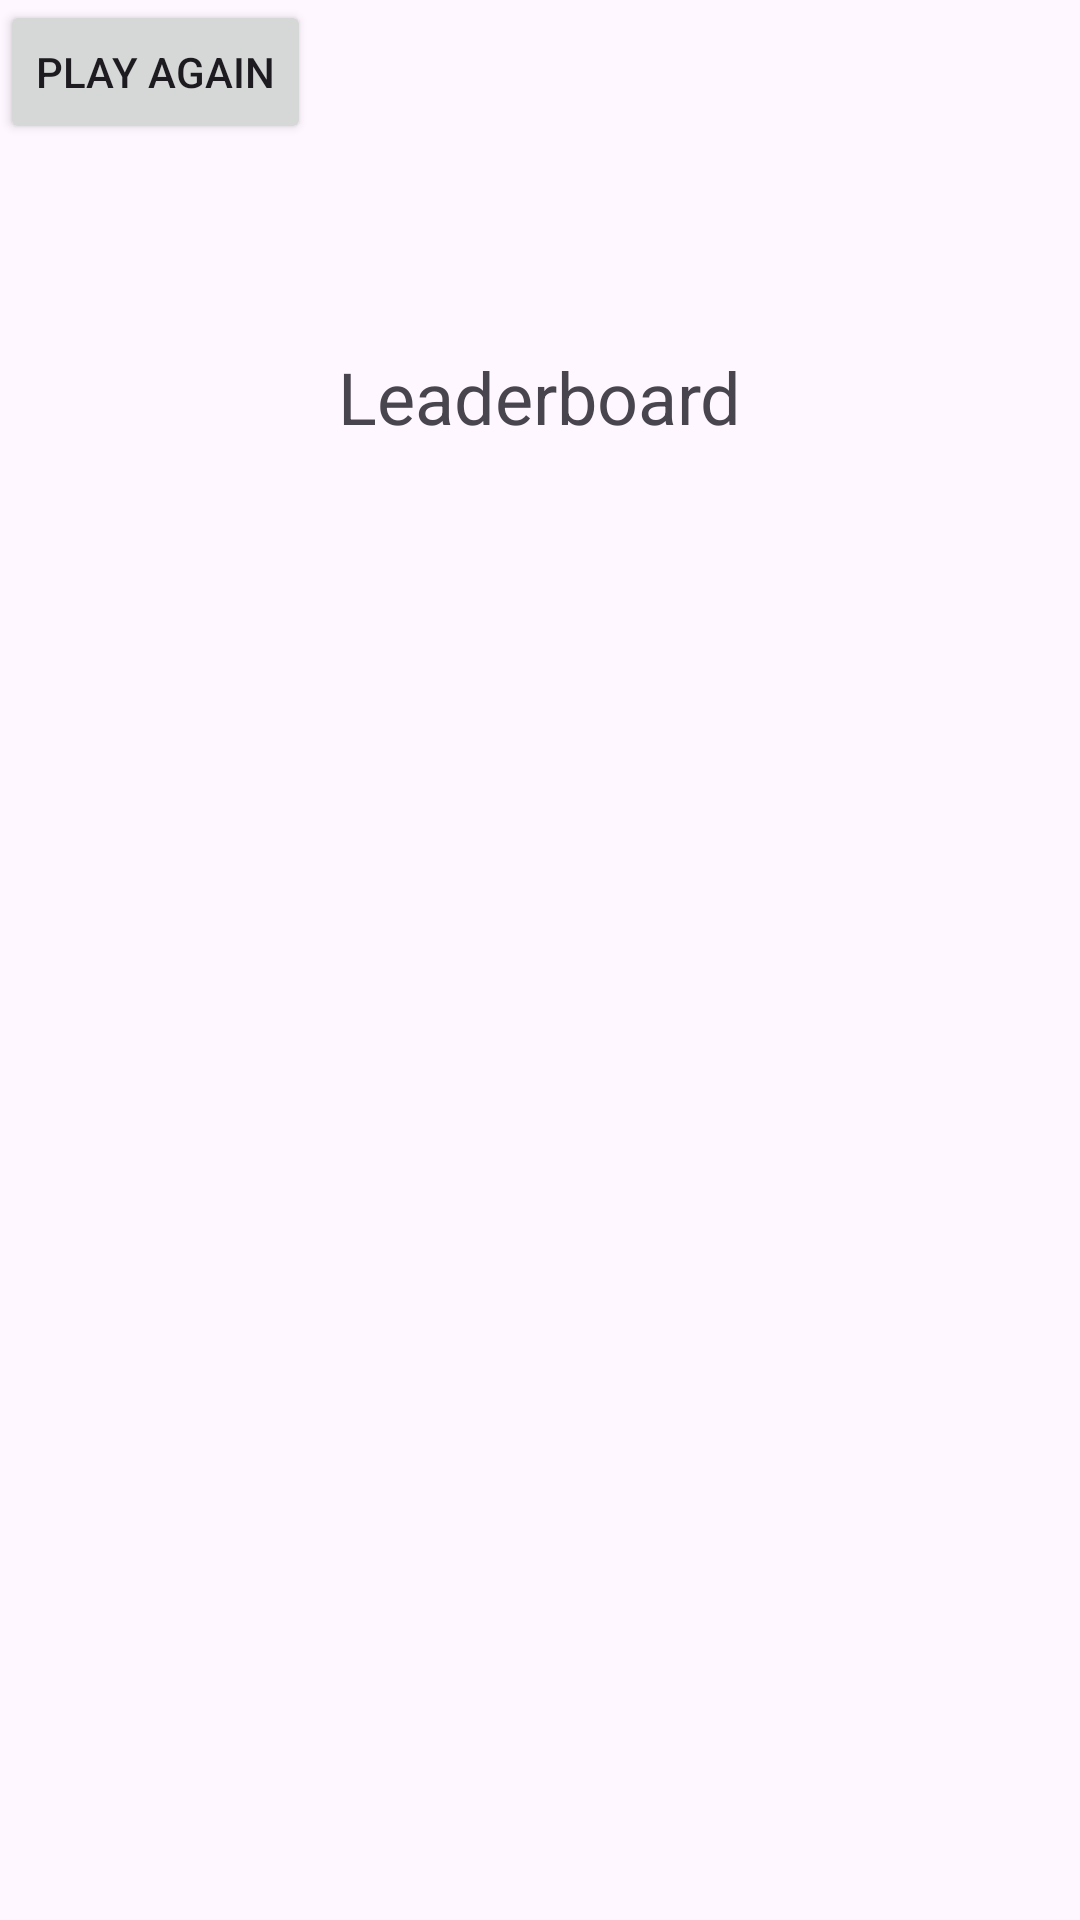

Layout XML and referenced resources for this Android screen:
<!-- AndroidManifest.xml: application theme Theme.DungeonGame -->
<!-- res/layout/activity_game_end.xml -->
<?xml version="1.0" encoding="utf-8"?>
<androidx.constraintlayout.widget.ConstraintLayout xmlns:android="http://schemas.android.com/apk/res/android"
    xmlns:app="http://schemas.android.com/apk/res-auto"
    xmlns:tools="http://schemas.android.com/tools"
    android:id="@+id/linearLayout"
    android:layout_width="match_parent"
    android:layout_height="match_parent">

    <Button
        android:id="@+id/playAgainButton"
        android:layout_width="wrap_content"
        android:layout_height="wrap_content"
        android:text="Play Again"
        app:layout_constraintStart_toStartOf="parent"
        app:layout_constraintTop_toTopOf="parent" />

    <TextView
        android:id="@+id/leaderboardTitle"
        android:layout_width="wrap_content"
        android:layout_height="wrap_content"
        android:layout_marginTop="16dp"
        android:text="Leaderboard"
        android:textSize="24sp"
        android:translationY="100dp"
        app:layout_constraintEnd_toEndOf="parent"
        app:layout_constraintStart_toStartOf="parent"
        app:layout_constraintTop_toTopOf="parent" />

    <TextView
        android:id="@+id/number1"
        android:layout_width="253dp"
        android:layout_height="39dp"
        android:layout_marginStart="68dp"
        android:layout_marginTop="152dp"
        app:layout_constraintBottom_toTopOf="@+id/number2"
        app:layout_constraintStart_toStartOf="parent"
        app:layout_constraintTop_toBottomOf="@+id/leaderboardTitle" />

    <TextView
        android:id="@+id/number2"
        android:layout_width="253dp"
        android:layout_height="39dp"
        android:layout_marginBottom="36dp"
        app:layout_constraintBottom_toTopOf="@+id/number3"
        app:layout_constraintEnd_toEndOf="parent"
        app:layout_constraintStart_toStartOf="parent" />

    <TextView
        android:id="@+id/number3"
        android:layout_width="253dp"
        android:layout_height="39dp"
        app:layout_constraintBottom_toTopOf="@+id/number4"
        app:layout_constraintEnd_toEndOf="parent"
        app:layout_constraintStart_toStartOf="parent" />

    <TextView
        android:id="@+id/number4"
        android:layout_width="253dp"
        android:layout_height="39dp"
        app:layout_constraintEnd_toEndOf="parent"
        app:layout_constraintStart_toStartOf="parent"
        tools:layout_editor_absoluteY="618dp" />

    <TextView
        android:id="@+id/number5"
        android:layout_width="253dp"
        android:layout_height="39dp"
        app:layout_constraintBottom_toBottomOf="parent"
        app:layout_constraintEnd_toEndOf="parent"
        app:layout_constraintStart_toStartOf="parent"
        app:layout_constraintTop_toBottomOf="@+id/number4" />


</androidx.constraintlayout.widget.ConstraintLayout>
<!-- resources referenced by this layout -->
<resources>
  <style name="Theme.DungeonGame" parent="Base.Theme.DungeonGame" />
  <style name="Base.Theme.DungeonGame" parent="Theme.Material3.DayNight.NoActionBar">
          
          
      </style>
</resources>
